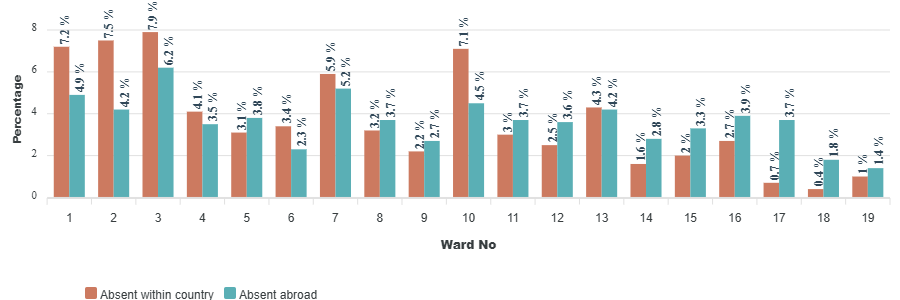

Source data for this figure (header and first rows):
category, Absent within country, Absent abroad
1, 7.2, 4.9
2, 7.5, 4.2
3, 7.9, 6.2
4, 4.1, 3.5
5, 3.1, 3.8
6, 3.4, 2.3
7, 5.9, 5.2
8, 3.2, 3.7
9, 2.2, 2.7
10, 7.1, 4.5
11, 3, 3.7
12, 2.5, 3.6
13, 4.3, 4.2
14, 1.6, 2.8
15, 2, 3.3
16, 2.7, 3.9
17, 0.7, 3.7
18, 0.4, 1.8
19, 1, 1.4
